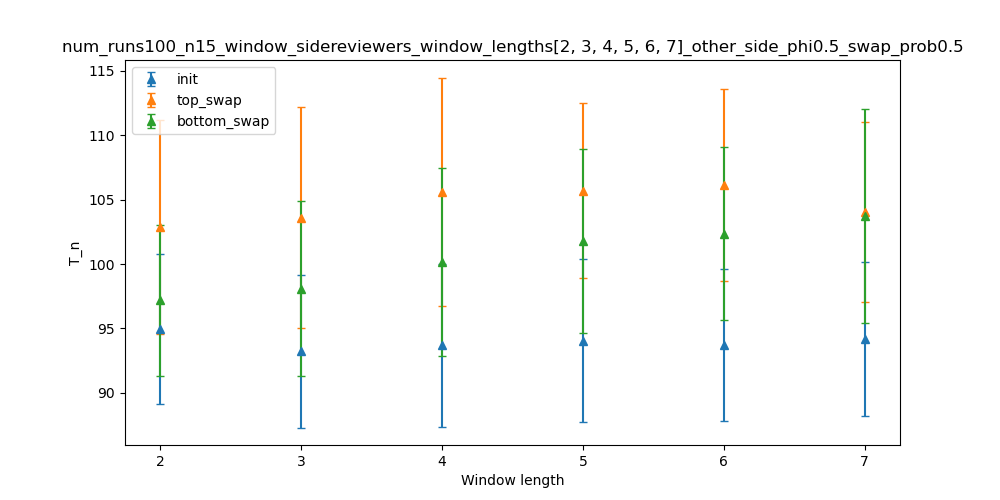

The data file committed next to this chart (first rows):
dispersion, init_mean, init_stdev, top_swap_mean, top_swap_stdev, bottom_swap_mean, bottom_swap_stdev
2, 94.94, 5.808, 102.9, 8.308, 97.2, 5.857
3, 93.24, 5.931, 103.6, 8.6, 98.09, 6.775
4, 93.68, 6.3, 105.6, 8.879, 100.2, 7.272
5, 94.04, 6.315, 105.7, 6.773, 101.8, 7.14
6, 93.73, 5.912, 106.1, 7.427, 102.4, 6.728
7, 94.17, 5.961, 104, 6.98, 103.7, 8.306
